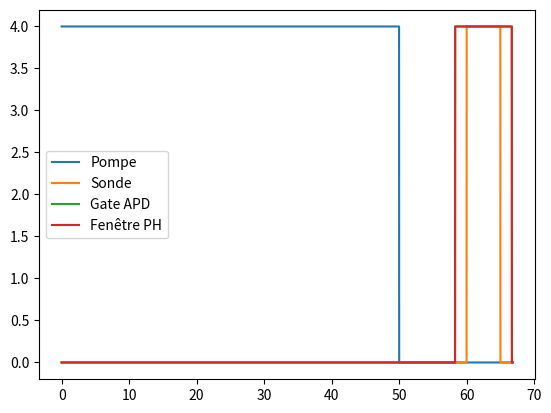

Write the Python code that produced this figure.
import matplotlib.pyplot as plt
import numpy as np

##Param physique
time_unit="us"
time_multi=1e-6
length_pump = 50
larg_sonde = 5
delay_pump_probe = 10
larg_PH=8.389
wait_gate_APD=0.02
larg_gate_APD = larg_sonde + (2*0.02)
wait_after_end=0.1
time_between_PH_probe = (larg_PH-larg_sonde)/2


##times for DG645

beg_probe=delay_pump_probe+length_pump
beg_PH=beg_probe - time_between_PH_probe
beg_APD = beg_PH-wait_gate_APD

end_probe = beg_probe + larg_sonde
end_PH=beg_probe+(larg_PH+larg_sonde)/2
end_APD = end_PH + wait_gate_APD

period_mes=end_APD+wait_after_end
f_pump = 1/(period_mes * time_multi)

## Param tracé
time_step=1e-3
time_vec_per=np.arange(0, period_mes,time_step)
pump_vec_per=np.zeros(len(time_vec_per))
pump_vec_per[0:np.where(time_vec_per>length_pump)[0][0]-1]=4
probe_vec_per=np.zeros(len(time_vec_per))
probe_vec_per[np.where(time_vec_per>beg_probe)[0][0]-1:np.where(time_vec_per>end_probe)[0][0]-1]=4
APD_gate_vec_per=np.zeros(len(time_vec_per))
APD_gate_vec_per[np.where(time_vec_per>beg_APD)[0][0]-1:np.where(time_vec_per>end_APD)[0][0]-1]=4
PH_vec_per=np.zeros(len(time_vec_per))
PH_vec_per[np.where(time_vec_per>beg_PH)[0][0]-1:np.where(time_vec_per>end_PH)[0][0]-1]=4


plt.plot(time_vec_per,pump_vec_per,label="Pompe")
plt.plot(time_vec_per,probe_vec_per,label="Sonde")
plt.plot(time_vec_per,APD_gate_vec_per,label="Gate APD")
plt.plot(time_vec_per,PH_vec_per,label="Fenêtre PH")
plt.legend()
